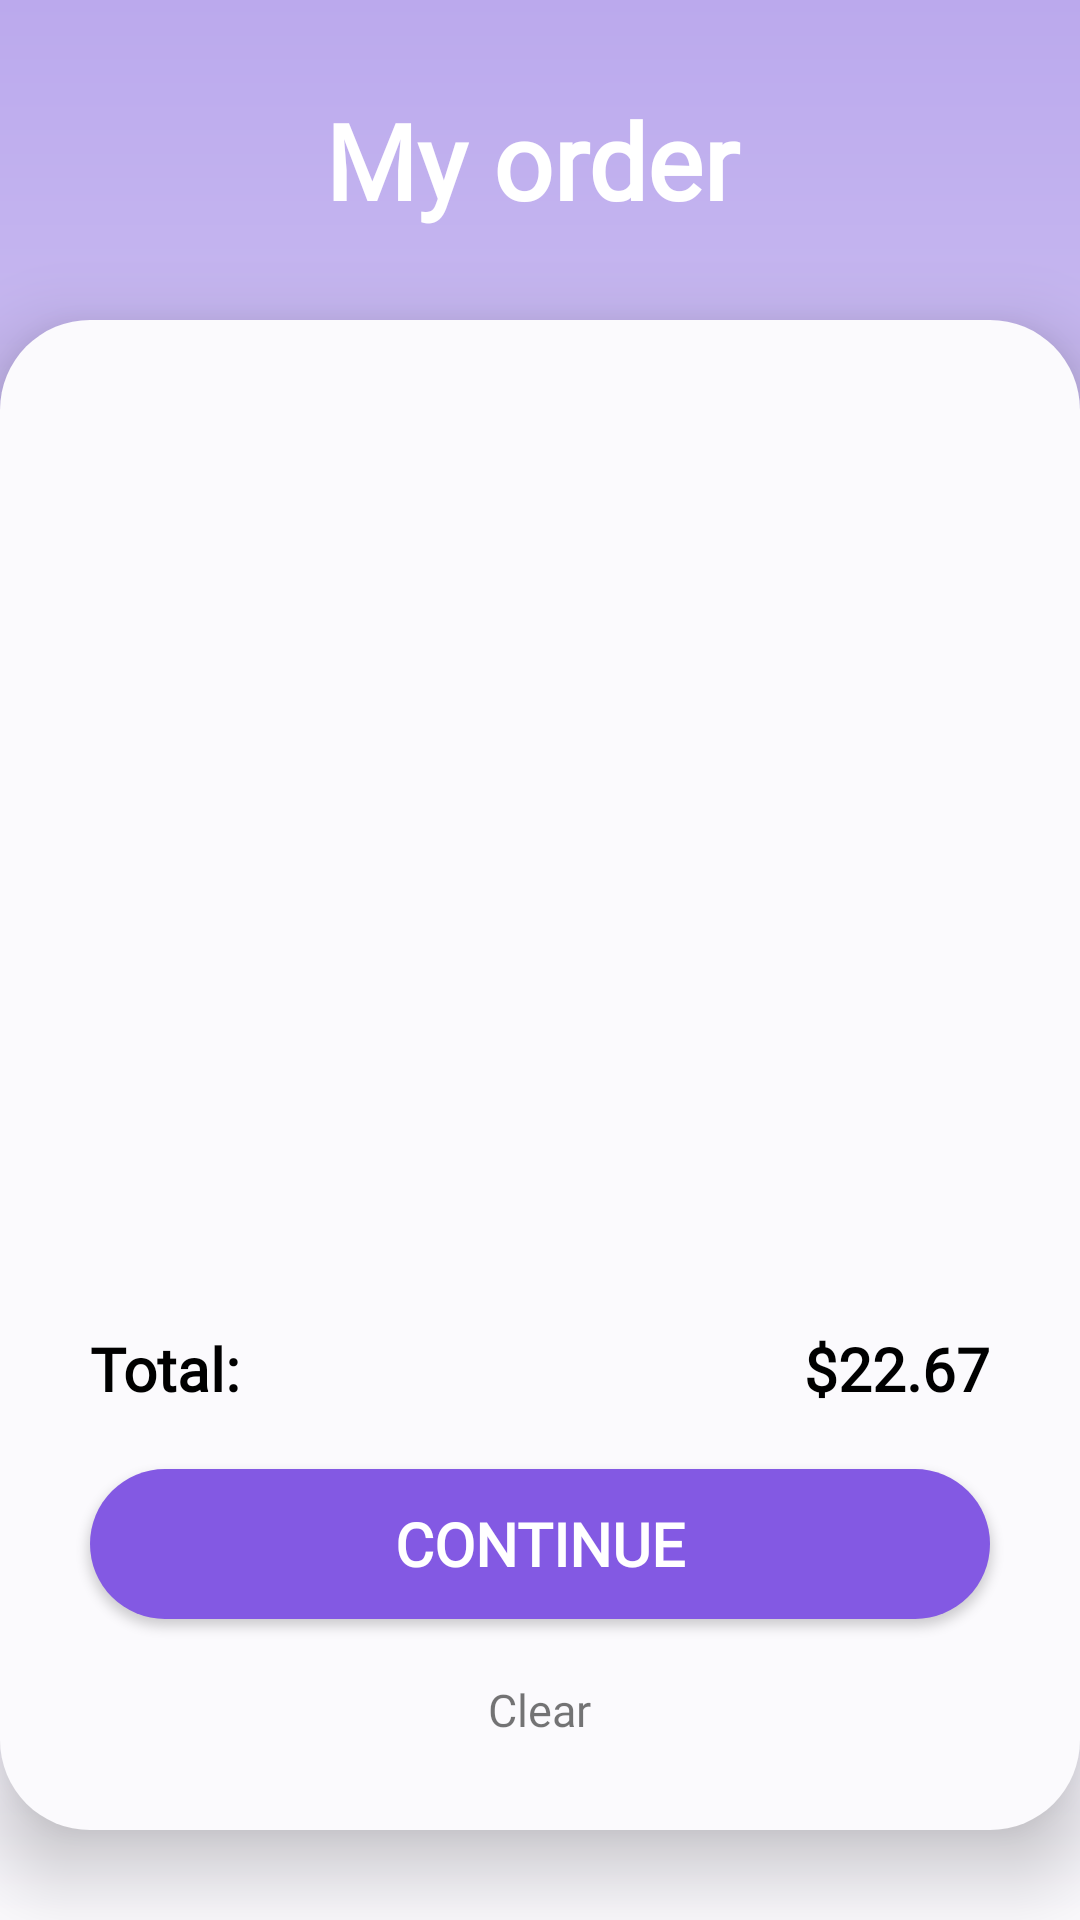

Write the Android layout XML for this screen, with the resource values it uses.
<!-- AndroidManifest.xml: application theme Theme.SecondProjectForBSB -->
<!-- res/layout/activity_orders.xml -->
<?xml version="1.0" encoding="utf-8"?>
<LinearLayout xmlns:android="http://schemas.android.com/apk/res/android"
    xmlns:app="http://schemas.android.com/apk/res-auto"
    xmlns:tools="http://schemas.android.com/tools"
    android:layout_width="match_parent"
    android:layout_height="match_parent"
    android:background="@drawable/background_gradient_main"
    android:orientation="vertical"
    tools:context=".Orders">

    <LinearLayout
        android:layout_width="match_parent"
        android:layout_height="wrap_content"
        android:layout_marginVertical="30dp">

        <ImageView
            android:id="@+id/back"
            android:layout_width="30dp"
            android:layout_height="30dp"
            android:layout_gravity="center"
            android:layout_marginStart="15dp"
            android:src="@drawable/baseline_arrow_back_ios_new_24"
            app:tint="@color/white" />

        <TextView
            android:id="@+id/header"
            android:layout_width="0dp"
            android:layout_height="wrap_content"
            android:layout_marginEnd="50dp"
            android:layout_weight="1"
            android:fontFamily="@font/roboto_regular"
            android:text="@string/my_order"
            android:textAlignment="center"
            android:textColor="@color/white"
            android:textSize="35sp"
            android:textStyle="bold" />
    </LinearLayout>

    <LinearLayout
        android:layout_width="match_parent"
        android:layout_height="0dp"
        android:layout_marginBottom="30dp"
        android:layout_weight="1"
        android:background="@drawable/text_permission_border"
        android:elevation="15dp"
        android:orientation="vertical">

        <LinearLayout
            android:layout_width="match_parent"
            android:layout_height="0dp"
            android:layout_weight="1">

            <ListView
                android:id="@+id/main"
                android:layout_width="match_parent"
                android:layout_height="match_parent"
                android:layout_marginHorizontal="30dp"
                android:layout_marginVertical="30dp"
                android:divider="@null"
                android:orientation="vertical" />
        </LinearLayout>

        <LinearLayout
            android:layout_width="match_parent"
            android:layout_height="wrap_content"
            android:layout_marginHorizontal="30dp"
            android:layout_marginBottom="20dp">

            <TextView
                android:id="@+id/total_txt"
                android:layout_width="0dp"
                android:layout_height="wrap_content"
                android:layout_weight="1"
                android:textSize="20sp"
                android:textStyle="bold"
                android:textColor="@color/black"
                android:fontFamily="@font/roboto_regular"
                android:text="@string/total" />
            <TextView
                android:id="@+id/dollar"
                android:layout_width="wrap_content"
                android:layout_height="wrap_content"
                android:textSize="20sp"
                android:textStyle="bold"
                android:textColor="@color/black"
                android:fontFamily="@font/roboto_regular"
                android:text="$" />

            <TextView
                android:id="@+id/total"
                android:layout_width="wrap_content"
                android:layout_height="wrap_content"
                android:textSize="20sp"
                android:textStyle="bold"
                android:textColor="@color/black"
                android:fontFamily="@font/roboto_regular"
                android:text="22.67" />
        </LinearLayout>

        <androidx.appcompat.widget.AppCompatButton
            android:id="@+id/next"
            android:layout_width="match_parent"
            android:layout_height="50dp"
            android:layout_marginHorizontal="30dp"
            android:layout_marginBottom="20dp"
            android:background="@drawable/button_border"
            android:fontFamily="@font/roboto_regular"
            android:paddingHorizontal="50dp"
            android:text="@string/next_order"
            android:textColor="@color/white"
            android:textSize="20sp"
            android:textStyle="bold" />

        <TextView
            android:id="@+id/clear"
            android:layout_width="wrap_content"
            android:layout_height="wrap_content"
            android:layout_gravity="center"
            android:layout_marginBottom="30dp"
            android:fontFamily="@font/roboto_regular"
            android:text="@string/clear"
            android:textSize="15sp" />

    </LinearLayout>

</LinearLayout>
<!-- resources referenced by this layout -->
<resources>
  <color name="black">#FF000000</color>
  <color name="white">#FFFFFFFF</color>
  <!-- drawable background_gradient_main (drawable) -->
  <?xml version="1.0" encoding="utf-8"?>
  <shape xmlns:android="http://schemas.android.com/apk/res/android">
      <gradient
          android:angle="-90"
          android:endColor="@color/sky_white"
          android:startColor="@color/pink_light" />
  </shape>
  <!-- drawable button_border (drawable) -->
  <?xml version="1.0" encoding="utf-8"?>
  <shape xmlns:android="http://schemas.android.com/apk/res/android">
      <corners android:radius="30dp"/>
      <solid android:color="@color/pink"/>
  </shape>
  <!-- drawable text_permission_border (drawable) -->
  <?xml version="1.0" encoding="utf-8"?>
  <shape xmlns:android="http://schemas.android.com/apk/res/android">
      <corners android:radius="30dp"/>
      <solid android:color="@color/sky_white"/>
  </shape>
  <string name="clear">Clear</string>
  <string name="my_order">My order</string>
  <string name="next_order">Continue</string>
  <string name="total">Total:</string>
  <style name="Theme.SecondProjectForBSB" parent="Theme.MaterialComponents.DayNight.NoActionBar">
          
          <item name="colorPrimary">@color/black</item>
          <item name="colorPrimaryVariant">@color/black</item>
          <item name="colorOnPrimary">@color/white</item>
          
          <item name="colorSecondary">@color/black</item>
          <item name="colorSecondaryVariant">@color/black</item>
          <item name="colorOnSecondary">@color/black</item>
          
          <item name="android:statusBarColor">?attr/colorPrimaryVariant</item>
          
      </style>
  <color name="sky_white">#FBFAFD</color>
  <color name="pink_light">#BBA9ED</color>
  <color name="pink">#8359E3</color>
</resources>
